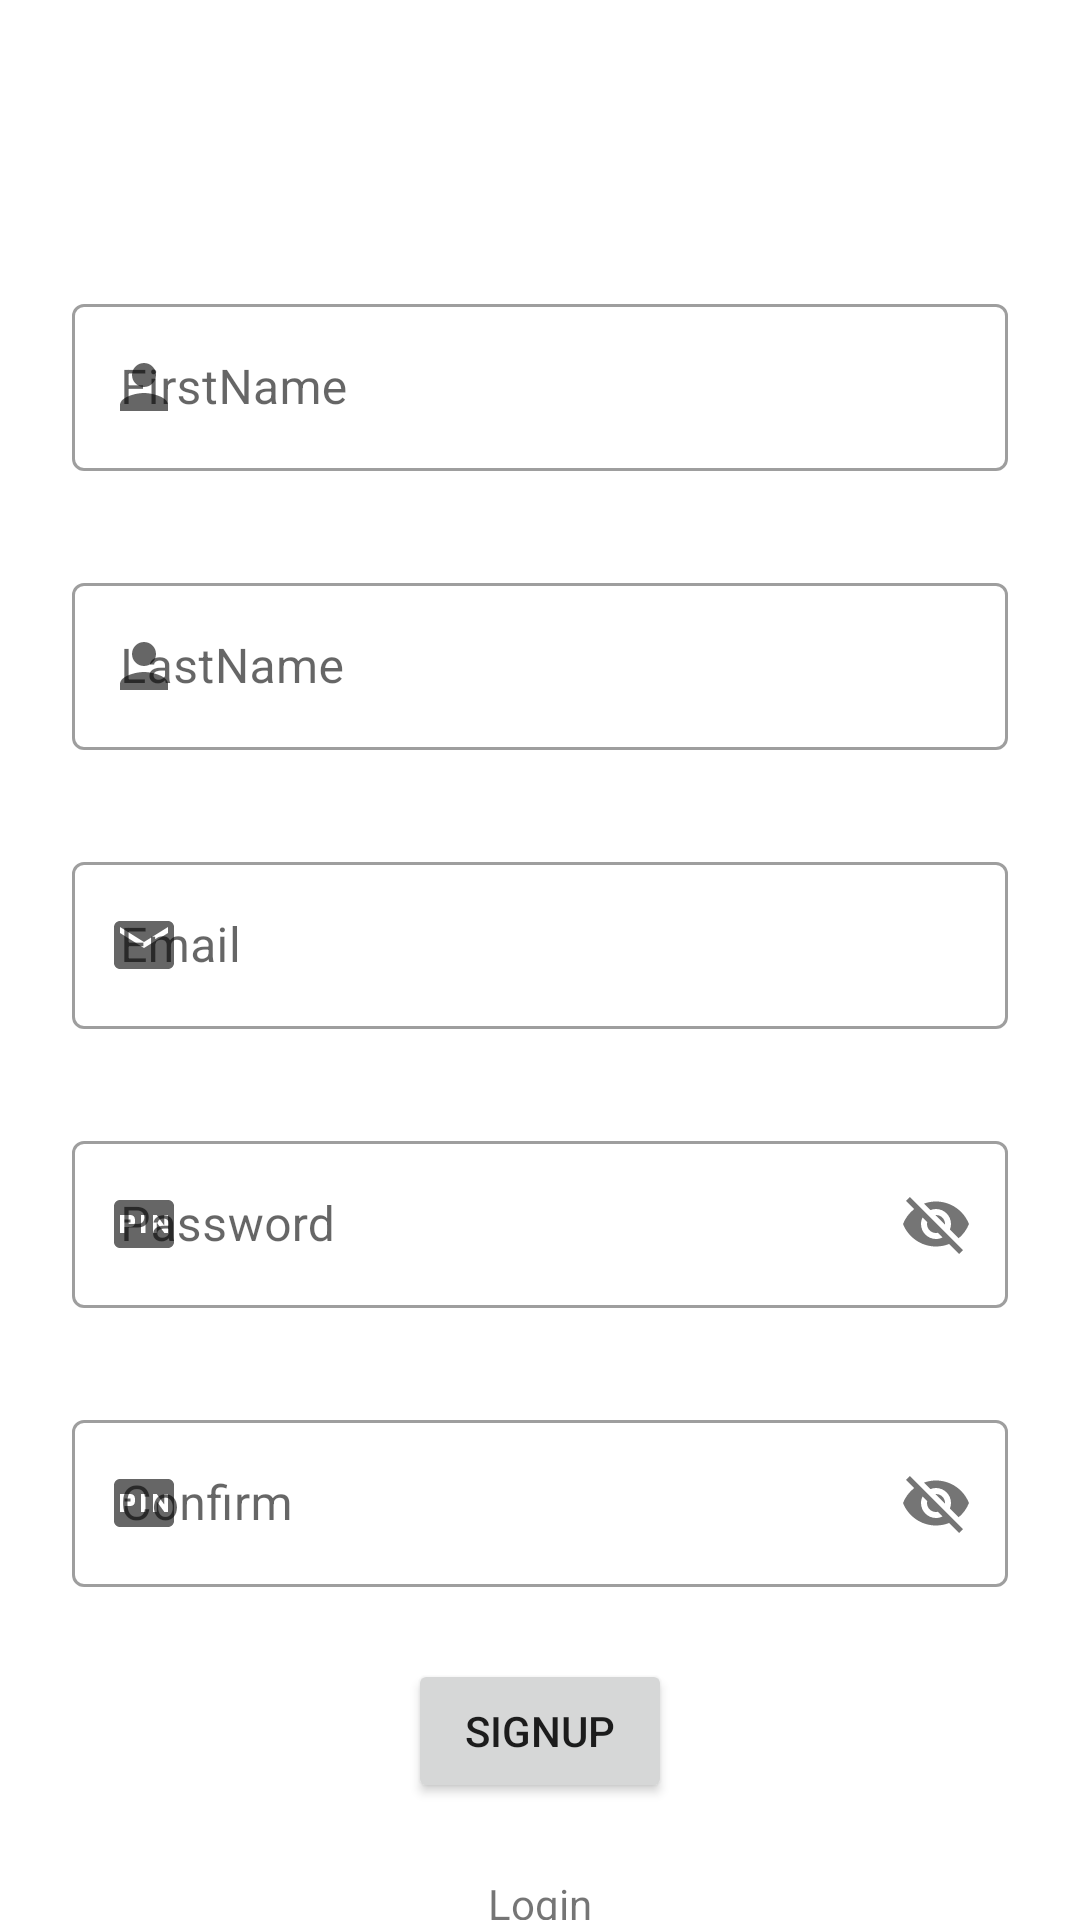

Layout XML and referenced resources for this Android screen:
<!-- AndroidManifest.xml: application theme Theme.WorkoutLog -->
<!-- res/layout/activity_singup.xml -->
<?xml version="1.0" encoding="utf-8"?>
<androidx.constraintlayout.widget.ConstraintLayout xmlns:android="http://schemas.android.com/apk/res/android"
    xmlns:app="http://schemas.android.com/apk/res-auto"
    xmlns:tools="http://schemas.android.com/tools"
    android:layout_width="match_parent"
    android:layout_height="match_parent"
    tools:context=".singupActivity">

    <androidx.constraintlayout.widget.Guideline
        android:id="@+id/guideline3"
        android:layout_width="wrap_content"
        android:layout_height="wrap_content"
        android:orientation="horizontal"
        app:layout_constraintGuide_percent="0.1"
        />

    <com.google.android.material.textfield.TextInputLayout
        android:id="@+id/tilFirstname"
        style="@style/Widget.MaterialComponents.TextInputLayout.OutlinedBox"
        android:layout_width="0dp"
        app:startIconDrawable="@drawable/ic_baseline_person_24"
        android:layout_height="wrap_content"
        android:layout_marginStart="24dp"
        android:layout_marginTop="32dp"
        android:layout_marginEnd="24dp"
        app:layout_constraintEnd_toEndOf="parent"
        app:layout_constraintStart_toStartOf="parent"
        app:layout_constraintTop_toTopOf="@+id/guideline3">

        <com.google.android.material.textfield.TextInputEditText
            android:id="@+id/etFirstname"
            android:layout_width="match_parent"
            android:layout_height="wrap_content"
            android:hint="FirstName" />
    </com.google.android.material.textfield.TextInputLayout>

    <com.google.android.material.textfield.TextInputLayout
        android:id="@+id/tilLastname"
        style="@style/Widget.MaterialComponents.TextInputLayout.OutlinedBox"
        android:layout_width="0dp"
        app:startIconDrawable="@drawable/ic_baseline_person_24"
        android:layout_height="wrap_content"
        android:layout_marginStart="24dp"
        android:layout_marginTop="32dp"
        android:layout_marginEnd="24dp"
        app:layout_constraintEnd_toEndOf="parent"
        app:layout_constraintStart_toStartOf="parent"
        app:layout_constraintTop_toBottomOf="@+id/tilFirstname">

        <com.google.android.material.textfield.TextInputEditText
            android:id="@+id/etLastname"
            android:layout_width="match_parent"
            android:layout_height="wrap_content"
            android:hint="LastName" />
    </com.google.android.material.textfield.TextInputLayout>

    <com.google.android.material.textfield.TextInputLayout
        android:id="@+id/tilEmail"
        style="@style/Widget.MaterialComponents.TextInputLayout.OutlinedBox"
        android:layout_width="0dp"
        app:startIconDrawable="@drawable/ic_baseline_email_24"
        android:layout_height="wrap_content"
        android:layout_marginStart="24dp"
        android:layout_marginTop="32dp"
        android:layout_marginEnd="24dp"
        app:layout_constraintEnd_toEndOf="parent"
        app:layout_constraintStart_toStartOf="parent"
        app:layout_constraintTop_toBottomOf="@+id/tilLastname">

        <com.google.android.material.textfield.TextInputEditText
            android:id="@+id/etEmail"
            android:layout_width="match_parent"
            android:layout_height="wrap_content"
            android:hint="Email" />
    </com.google.android.material.textfield.TextInputLayout>

    <com.google.android.material.textfield.TextInputLayout
        android:id="@+id/tilPassword"
        style="@style/Widget.MaterialComponents.TextInputLayout.OutlinedBox"
        android:layout_width="0dp"
        app:startIconDrawable="@drawable/ic_baseline_fiber_pin_24"
        android:layout_height="wrap_content"
        android:layout_marginStart="24dp"
        android:layout_marginTop="32dp"
        android:layout_marginEnd="24dp"
        app:layout_constraintEnd_toEndOf="parent"
        app:layout_constraintStart_toStartOf="parent"
        app:layout_constraintTop_toBottomOf="@+id/tilEmail"
        app:passwordToggleEnabled="true">

        <com.google.android.material.textfield.TextInputEditText
            android:id="@+id/etPassword"
            android:layout_width="match_parent"
            android:layout_height="wrap_content"
            android:hint="Password" />
    </com.google.android.material.textfield.TextInputLayout>

    <com.google.android.material.textfield.TextInputLayout
        android:id="@+id/tilConfirm"
        style="@style/Widget.MaterialComponents.TextInputLayout.OutlinedBox"
        android:layout_width="0dp"
        app:startIconDrawable="@drawable/ic_baseline_fiber_pin_24"
        android:layout_height="wrap_content"
        android:layout_marginStart="24dp"
        android:layout_marginTop="32dp"
        android:layout_marginEnd="24dp"
        app:layout_constraintEnd_toEndOf="parent"
        app:layout_constraintStart_toStartOf="parent"
        app:layout_constraintTop_toBottomOf="@+id/tilPassword"
        app:passwordToggleEnabled="true">

        <com.google.android.material.textfield.TextInputEditText
            android:id="@+id/etConfirm"
            android:layout_width="match_parent"
            android:layout_height="wrap_content"
            android:hint="Confirm" />
    </com.google.android.material.textfield.TextInputLayout>

    <Button
        android:id="@+id/btnSignup"
        android:layout_width="wrap_content"
        android:layout_height="wrap_content"
        android:layout_marginTop="24dp"
        android:text="Signup"
        app:layout_constraintEnd_toEndOf="parent"
        app:layout_constraintStart_toStartOf="parent"
        app:layout_constraintTop_toBottomOf="@+id/tilConfirm" />

    <TextView
        android:id="@+id/tvSingup"
        android:layout_width="wrap_content"
        android:layout_height="wrap_content"
        android:layout_marginTop="24dp"
        android:text="Login"
        app:layout_constraintEnd_toEndOf="parent"
        app:layout_constraintStart_toStartOf="parent"
        app:layout_constraintTop_toBottomOf="@+id/btnSignup" />

</androidx.constraintlayout.widget.ConstraintLayout>
<!-- resources referenced by this layout -->
<resources>
  <!-- drawable ic_baseline_email_24 (drawable) -->
  <vector android:height="24dp" android:tint="#0E1DA7"
      android:viewportHeight="24" android:viewportWidth="24"
      android:width="24dp" xmlns:android="http://schemas.android.com/apk/res/android">
      <path android:fillColor="@android:color/white" android:pathData="M20,4L4,4c-1.1,0 -1.99,0.9 -1.99,2L2,18c0,1.1 0.9,2 2,2h16c1.1,0 2,-0.9 2,-2L22,6c0,-1.1 -0.9,-2 -2,-2zM20,8l-8,5 -8,-5L4,6l8,5 8,-5v2z"/>
  </vector>
  <!-- drawable ic_baseline_fiber_pin_24 (drawable) -->
  <vector android:height="24dp" android:tint="#0E1DA7"
      android:viewportHeight="24" android:viewportWidth="24"
      android:width="24dp" xmlns:android="http://schemas.android.com/apk/res/android">
      <path android:fillColor="@android:color/white" android:pathData="M5.5,10.5h2v1h-2zM20,4L4,4c-1.11,0 -1.99,0.89 -1.99,2L2,18c0,1.11 0.89,2 2,2h16c1.11,0 2,-0.89 2,-2L22,6c0,-1.11 -0.89,-2 -2,-2zM9,11.5c0,0.85 -0.65,1.5 -1.5,1.5h-2v2L4,15L4,9h3.5c0.85,0 1.5,0.65 1.5,1.5v1zM12.5,15L11,15L11,9h1.5v6zM20,15h-1.2l-2.55,-3.5L16.25,15L15,15L15,9h1.25l2.5,3.5L18.75,9L20,9v6z"/>
  </vector>
  <!-- drawable ic_baseline_person_24 (drawable) -->
  <vector android:height="24dp" android:tint="#0E1DA7"
      android:viewportHeight="24" android:viewportWidth="24"
      android:width="24dp" xmlns:android="http://schemas.android.com/apk/res/android">
      <path android:fillColor="@android:color/white" android:pathData="M12,12c2.21,0 4,-1.79 4,-4s-1.79,-4 -4,-4 -4,1.79 -4,4 1.79,4 4,4zM12,14c-2.67,0 -8,1.34 -8,4v2h16v-2c0,-2.66 -5.33,-4 -8,-4z"/>
  </vector>
  <style name="Theme.WorkoutLog" parent="Theme.MaterialComponents.DayNight.DarkActionBar">
          
          <item name="colorPrimary">@color/purple_500</item>
          <item name="colorPrimaryVariant">@color/purple_700</item>
          <item name="colorOnPrimary">@color/white</item>
          
          <item name="colorSecondary">@color/teal_200</item>
          <item name="colorSecondaryVariant">@color/teal_700</item>
          <item name="colorOnSecondary">@color/black</item>
          
          <item name="android:statusBarColor" tools:targetApi="l">?attr/colorPrimaryVariant</item>
          
      </style>
  <!-- not gathered from this repository: default colours our renderer supplied (Android Studio template values) -->
  <color name="purple_500">#FF6200EE</color>
  <color name="purple_700">#FF3700B3</color>
  <color name="teal_200">#FF03DAC5</color>
  <color name="teal_700">#FF018786</color>
  <color name="black">#FF000000</color>
  <color name="white">#FFFFFFFF</color>
</resources>
